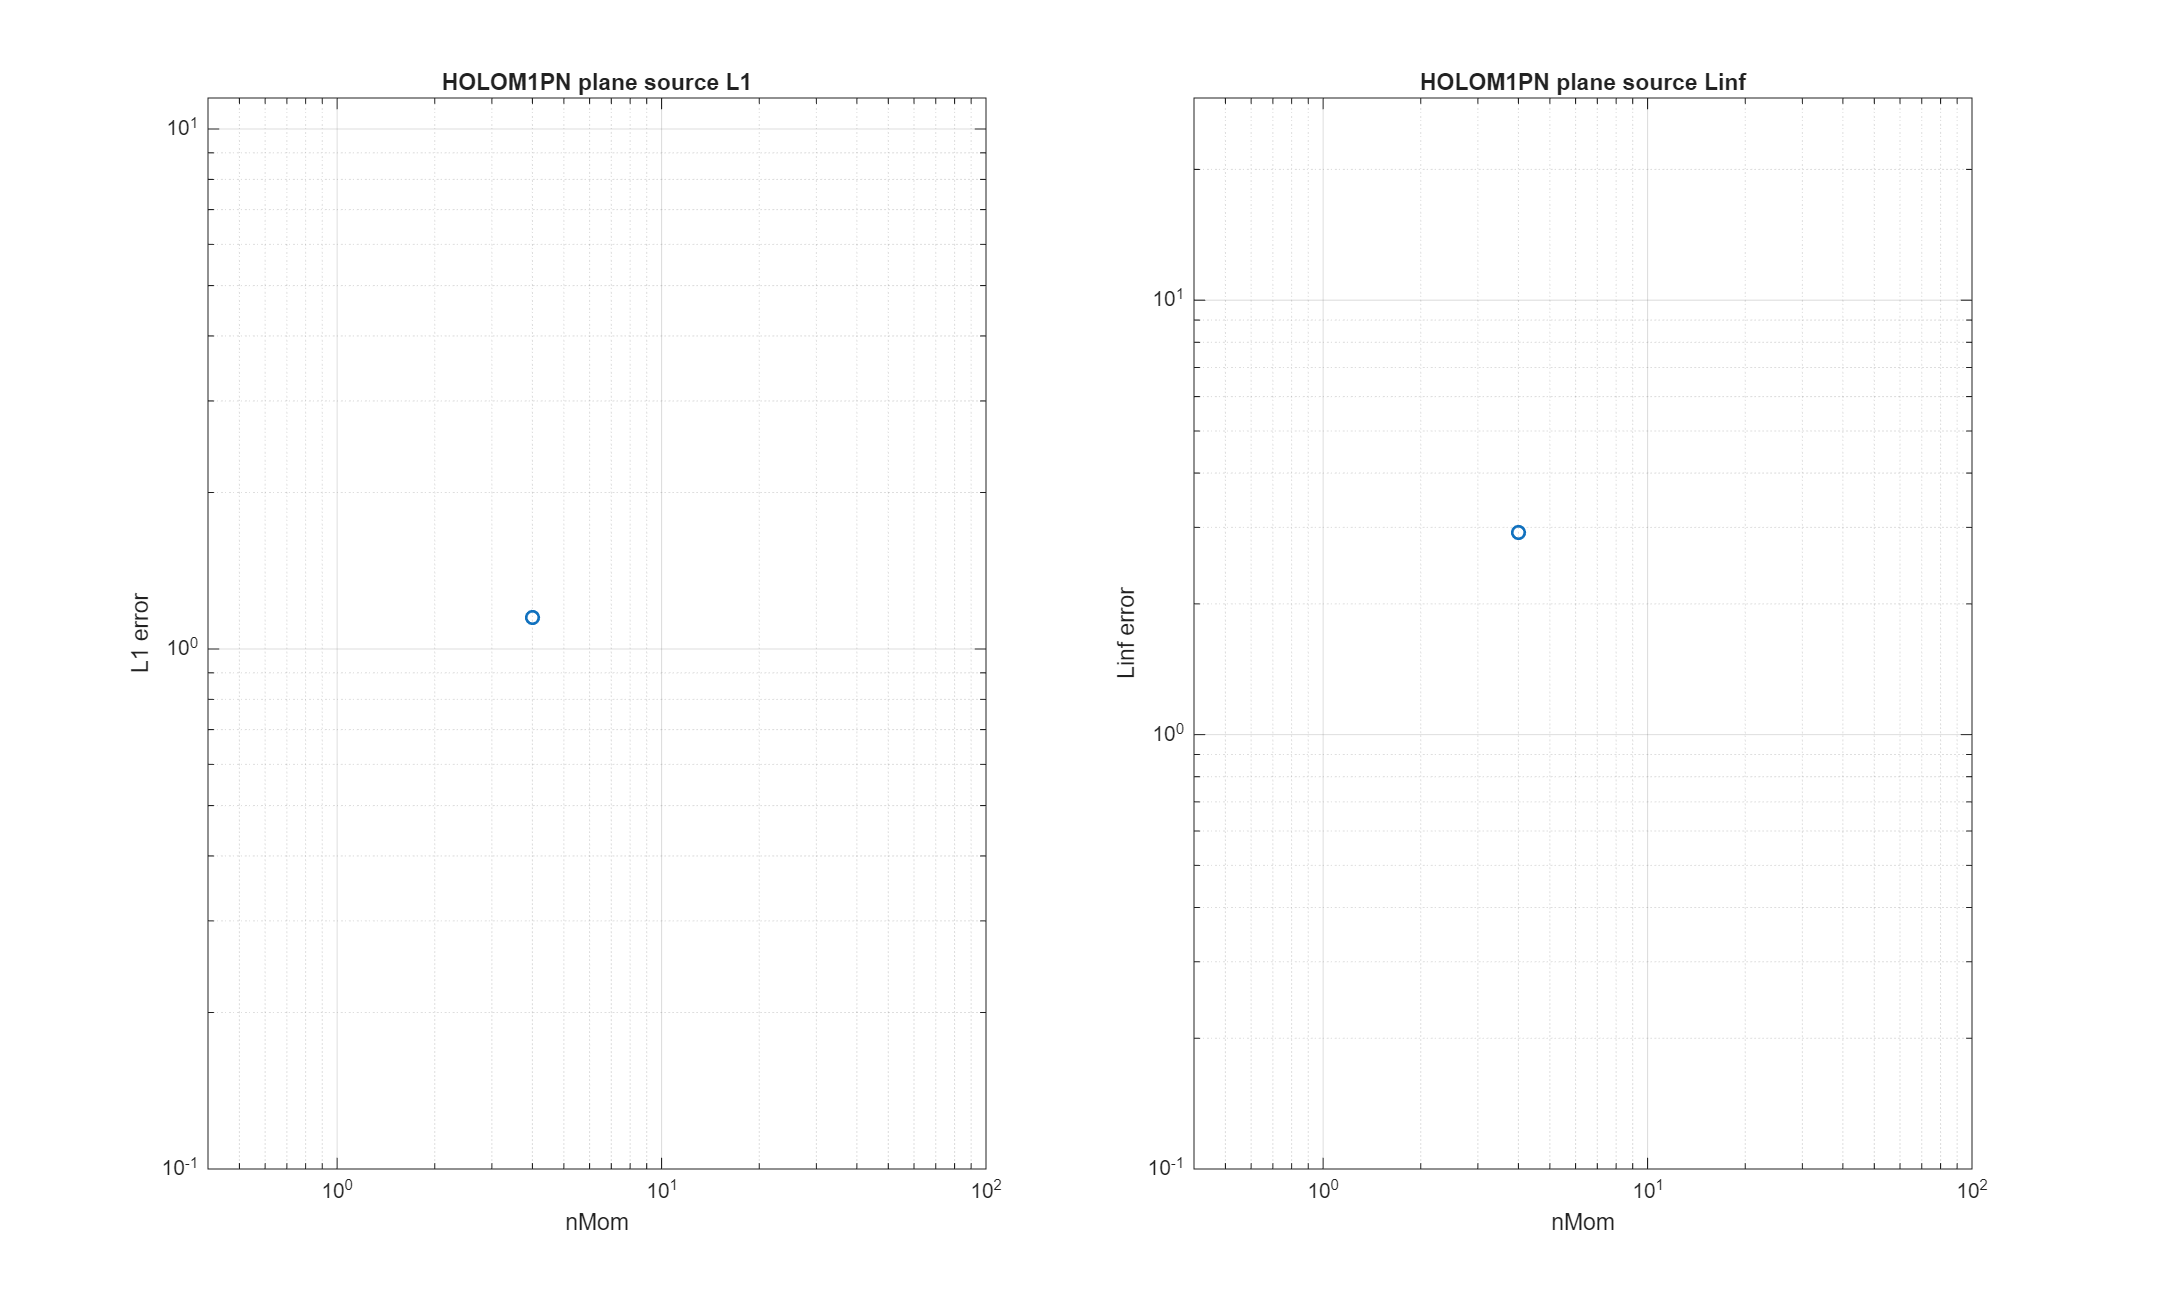

Values plotted in this chart, from the file beside it:
model, order, nMom, L1, Linf, symmetry_L1_rel, min_rho, runtime_s, n_steps, time_reference_s, time_model_build_s, time_quad_build_s, time_solver_total_s, time_step_sum_s, time_flux_sum_s, time_source_pn_sum_s, time_source_m1_sum_s, time_flux_pn_limiter_flux_sum_s, time_flux_m1_limiter_flux_sum_s, time_flux_sync_sum_s, theta_pn_active_total, theta_m1_active_total, sync_corr_stage1_mean, sync_corr_final_mean
HOLOM1PN, 3, 4, 1.147, 2.921, 1.16116109380782e-11, 1e-08, 14.48, 1, 0.004559, 0.0003721, 0.003611, 14.48, 14.48, 14.46, 0.00371, 0.0001075, 7.243, 7.182, 0.002808, 0, 0, 7.74075361301269e-13, 7.10508640286219e-13
